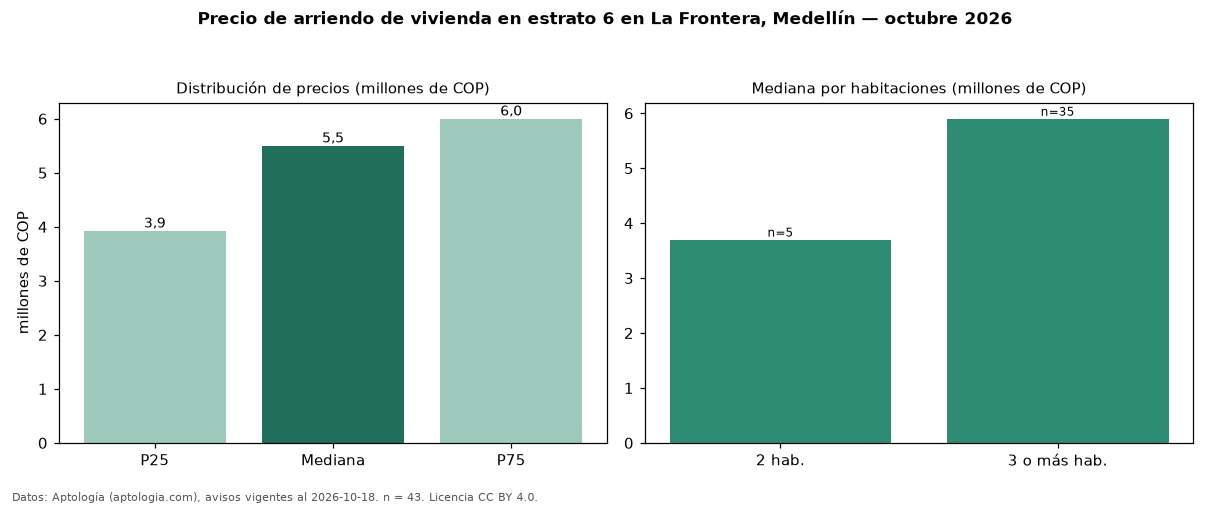

Source data for this figure (header and first rows):
seccion, metrica, valor, moneda, n
precio, p25, 3925000, COP, 43
precio, mediana, 5500000, COP, 43
precio, p75, 6000000, COP, 43
precio, minimo, 3000000, COP, 43
precio, maximo, 22000000, COP, 43
m2, mediana_precio_m2, 45333, COP, 41
m2, area_mediana_m2, 114.0, m2, 41
banos, mediana_banos, 3.0, , 
parqueadero, pct_con_parqueadero, 100.0, %, 43
estrato, estrato_mas_frecuente, 6, , 43
habitaciones, 2, 3700000, COP, 5
habitaciones, 3+, 5900000, COP, 35
fuente, fecha_datos, 2026-10-18, , 
fuente, atribucion, https://www.aptologia.com/arriendo/medel…, , 
fuente, licencia, CC BY 4.0, , 
